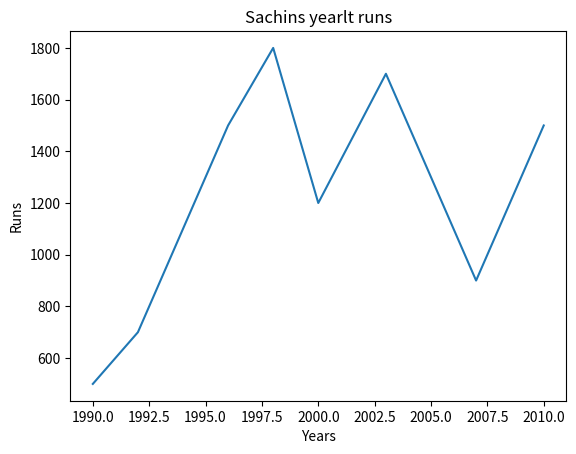

Source code (Python):
import matplotlib.pyplot as plt
# plt.plot([1,2,3],[4,5,6])
# plt.show()
years = [1990, 1992, 1994, 1996, 1998, 2000, 2003, 2005, 2007, 2010]
runs =  [500, 700, 1100, 1500, 1800, 1200, 1700, 1300, 900, 1500]

plt.plot(years, runs)
plt.xlabel("Years")
plt.ylabel("Runs")
plt.title("Sachins yearlt runs")
plt.show()
